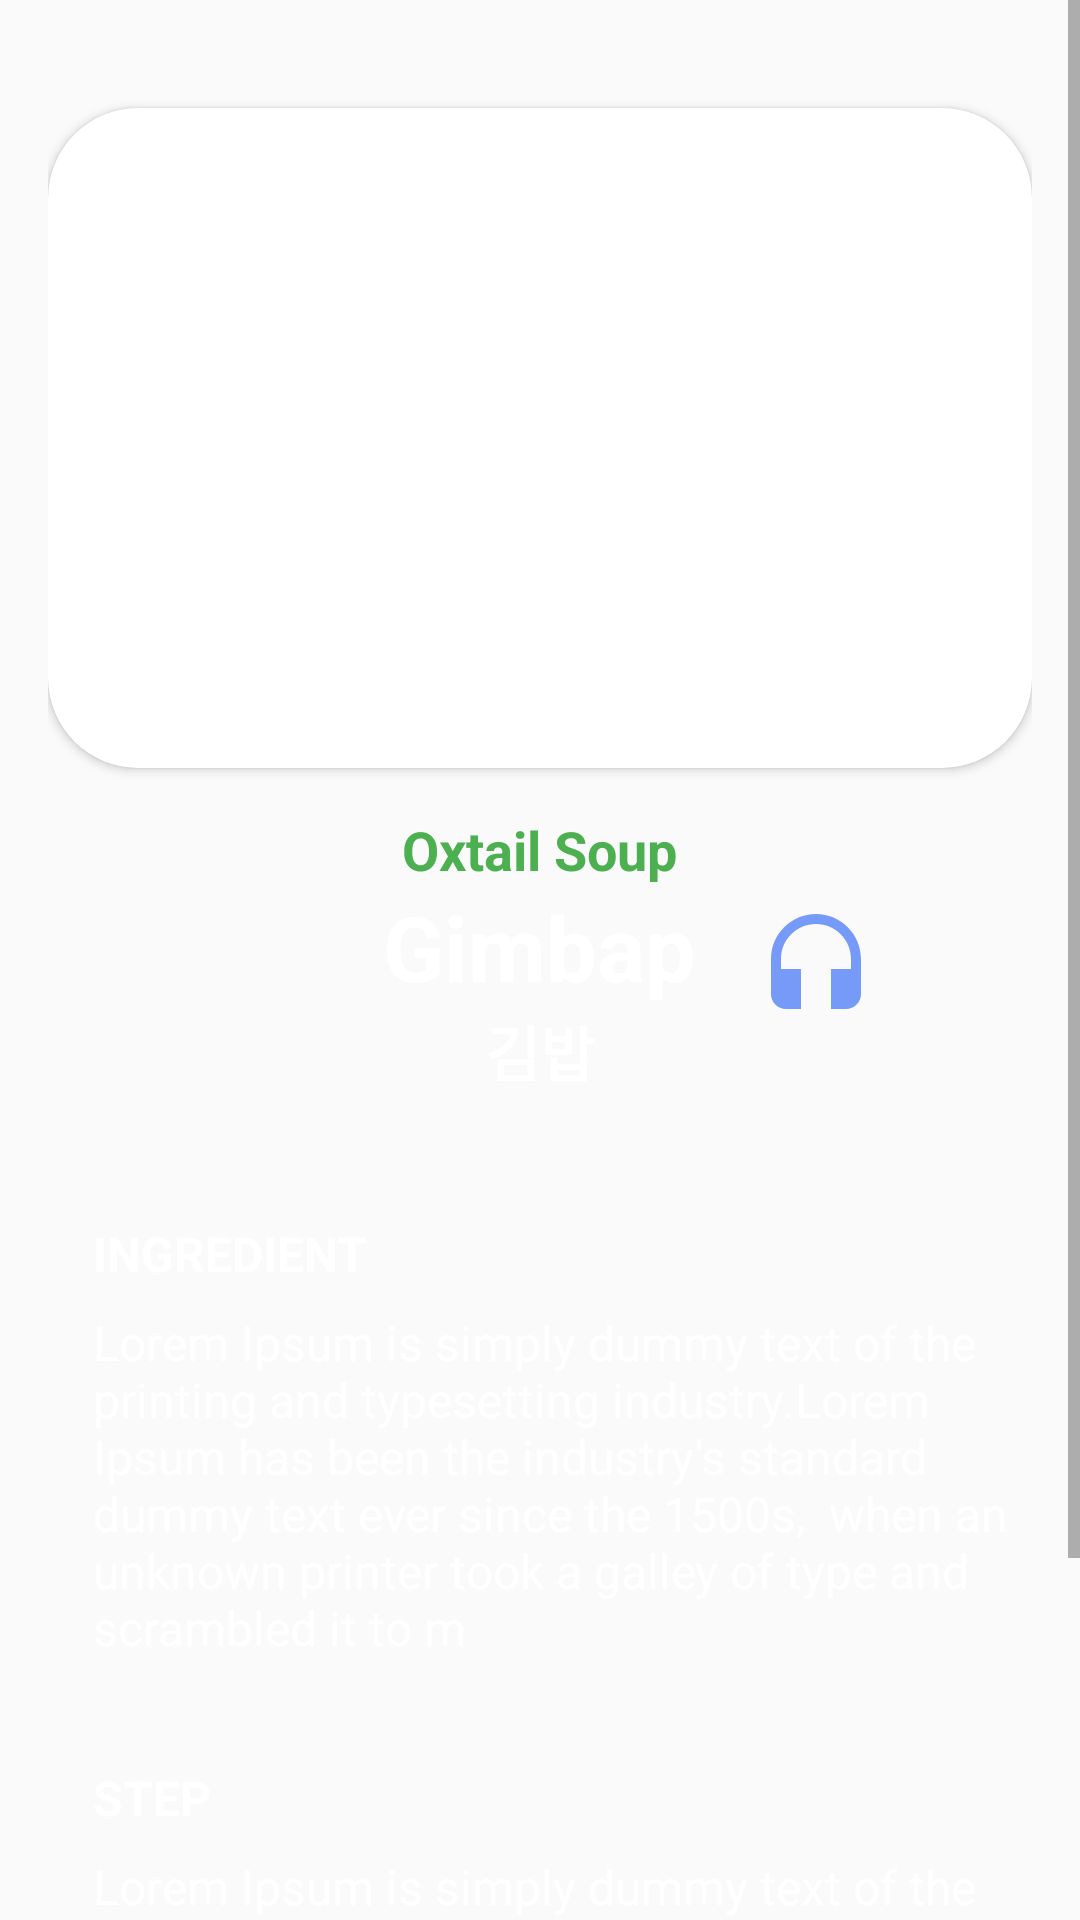

Here is an Android app screen rendered from its layout file. Give the layout XML and the strings, colors and styles it references.
<!-- AndroidManifest.xml: application theme AppTheme -->
<!-- res/layout/activity_recommended.xml -->
<?xml version="1.0" encoding="utf-8"?>
<ScrollView android:layout_width="match_parent"
    android:layout_height="wrap_content"
    xmlns:android="http://schemas.android.com/apk/res/android">

    <LinearLayout
        android:id="@+id/linear_foodBackground"
        xmlns:tools="http://schemas.android.com/tools"
        android:layout_width="match_parent"
        android:layout_height="match_parent"
        xmlns:app="http://schemas.android.com/apk/res-auto"
        android:orientation="vertical"
        xmlns:android="http://schemas.android.com/apk/res/android"
        android:background="@drawable/gujeolpan"
        android:backgroundTint="#99000000"
        android:backgroundTintMode="src_over">


        <RelativeLayout
            android:layout_width="match_parent"
            android:layout_height="wrap_content"
            android:padding="16dp"
            tools:context=".VeganActivity">

            <androidx.cardview.widget.CardView
                android:id="@+id/cardview"
                app:cardCornerRadius="30dp"
                android:layout_width="wrap_content"
                android:layout_height="wrap_content"
                android:layout_centerHorizontal="true"
                android:layout_marginTop="20dp"
                android:padding="16dp">
                <ImageView
                    android:id="@+id/iv"
                    android:layout_width="350dp"
                    android:layout_height="220dp"
                    android:scaleType="centerCrop"/>
            </androidx.cardview.widget.CardView>

            <TextView
                android:id="@+id/tv_title_eng"
                android:layout_width="wrap_content"
                android:layout_height="wrap_content"
                android:text="Oxtail Soup"
                android:textStyle="bold"
                android:textSize="18sp"
                android:textColor="#4CAF50"
                android:layout_below="@id/cardview"
                android:layout_marginTop="15dp"
                android:layout_centerHorizontal="true"/>

            <TextView
                android:id="@+id/tv_title"
                android:layout_width="wrap_content"
                android:layout_height="wrap_content"
                android:text="Gimbap"
                android:textColor="#ffffffff"
                android:textStyle="bold"
                android:textSize="30sp"
                android:layout_below="@id/tv_title_eng"
                android:layout_centerHorizontal="true"/>

            <ImageView
                android:id="@+id/iv_headset"
                android:layout_width="wrap_content"
                android:layout_height="wrap_content"
                android:src="@drawable/ic_headset_blue_40dp"
                android:layout_toRightOf="@+id/tv_title"
                android:layout_below="@id/cardview"
                android:layout_marginLeft="20dp"
                android:layout_marginTop="47dp" />

            <TextView
                android:id="@+id/tv_sub"
                android:layout_width="wrap_content"
                android:layout_height="wrap_content"
                android:text="김밥"
                android:textSize="20sp"
                android:textStyle="bold"
                android:textColor="#ffffffff"
                android:layout_below="@+id/tv_title"
                android:layout_marginBottom="10dp"
                android:layout_centerHorizontal="true"/>


        </RelativeLayout>

        <RelativeLayout
            android:layout_width="match_parent"
            android:layout_height="wrap_content"
            android:padding="16dp">
            <TextView
                android:id="@+id/tv_ingredient_title"
                android:layout_width="wrap_content"
                android:layout_height="wrap_content"
                android:text="INGREDIENT"
                android:textSize="16sp"
                android:textStyle="bold"
                android:textColor="#ffffff"
                android:layout_marginLeft="15dp"/>
            <TextView
                android:id="@+id/tv_ing"
                android:layout_width="match_parent"
                android:layout_height="wrap_content"
                android:layout_below="@id/tv_ingredient_title"
                android:layout_marginTop="8dp"
                android:textColor="#ffffffff"
                android:textSize="16sp"
                android:inputType="textMultiLine"
                android:layout_marginLeft="15dp"
                android:text="Lorem Ipsum is simply dummy text of the printing and typesetting industry.Lorem Ipsum has been the industry's standard dummy text ever since the 1500s,
 when an unknown printer took a galley of type and scrambled it to m"/>

            <TextView
                android:id="@+id/tv_step_title"
                android:layout_width="wrap_content"
                android:layout_height="wrap_content"
                android:text="STEP"
                android:textSize="16sp"
                android:textStyle="bold"
                android:textColor="#ffffff"
                android:layout_marginLeft="15dp"
                android:layout_marginTop="35dp"
                android:layout_below="@id/tv_ing"/>
            <TextView
                android:id="@+id/tv_step"
                android:layout_width="match_parent"
                android:layout_height="wrap_content"
                android:layout_below="@id/tv_step_title"
                android:layout_marginTop="8dp"
                android:textColor="#ffffffff"
                android:textSize="16sp"
                android:inputType="textMultiLine"
                android:layout_marginLeft="15dp"
                android:text="Lorem Ipsum is simply dummy text of the printing and typesetting industry.Lorem Ipsum has been the industry's standard dummy text ever since the 1500s,
 when an unknown printer took a galley of type and scrambled it to m"/>

            <TextView
                android:id="@+id/tv_source_title"
                android:layout_width="wrap_content"
                android:layout_height="wrap_content"
                android:layout_below="@id/tv_step"
                android:text="SOURCE"/>
            <TextView
                android:id="@+id/tv_source"
                android:layout_width="wrap_content"
                android:layout_height="wrap_content"
                android:text="from BBC"
                android:textColor="#03A9F4"
                android:layout_below="@id/tv_source_title"/>


        </RelativeLayout>



    </LinearLayout>
</ScrollView>
<!-- resources referenced by this layout -->
<resources>
  <!-- drawable ic_headset_blue_40dp (drawable) -->
  <vector android:height="40dp" android:tint="#759AF8"
      android:viewportHeight="24.0" android:viewportWidth="24.0"
      android:width="40dp" xmlns:android="http://schemas.android.com/apk/res/android">
      <path android:fillColor="#FF000000" android:pathData="M12,1c-4.97,0 -9,4.03 -9,9v7c0,1.66 1.34,3 3,3h3v-8H5v-2c0,-3.87 3.13,-7 7,-7s7,3.13 7,7v2h-4v8h3c1.66,0 3,-1.34 3,-3v-7c0,-4.97 -4.03,-9 -9,-9z"/>
  </vector>
  <style name="AppTheme" parent="Theme.AppCompat.Light.NoActionBar">
          
          <item name="colorPrimary">#00ffffff</item>
          <item name="colorPrimaryDark">#759AF8</item>
          <item name="colorAccent">#E63471</item>
      </style>
</resources>
